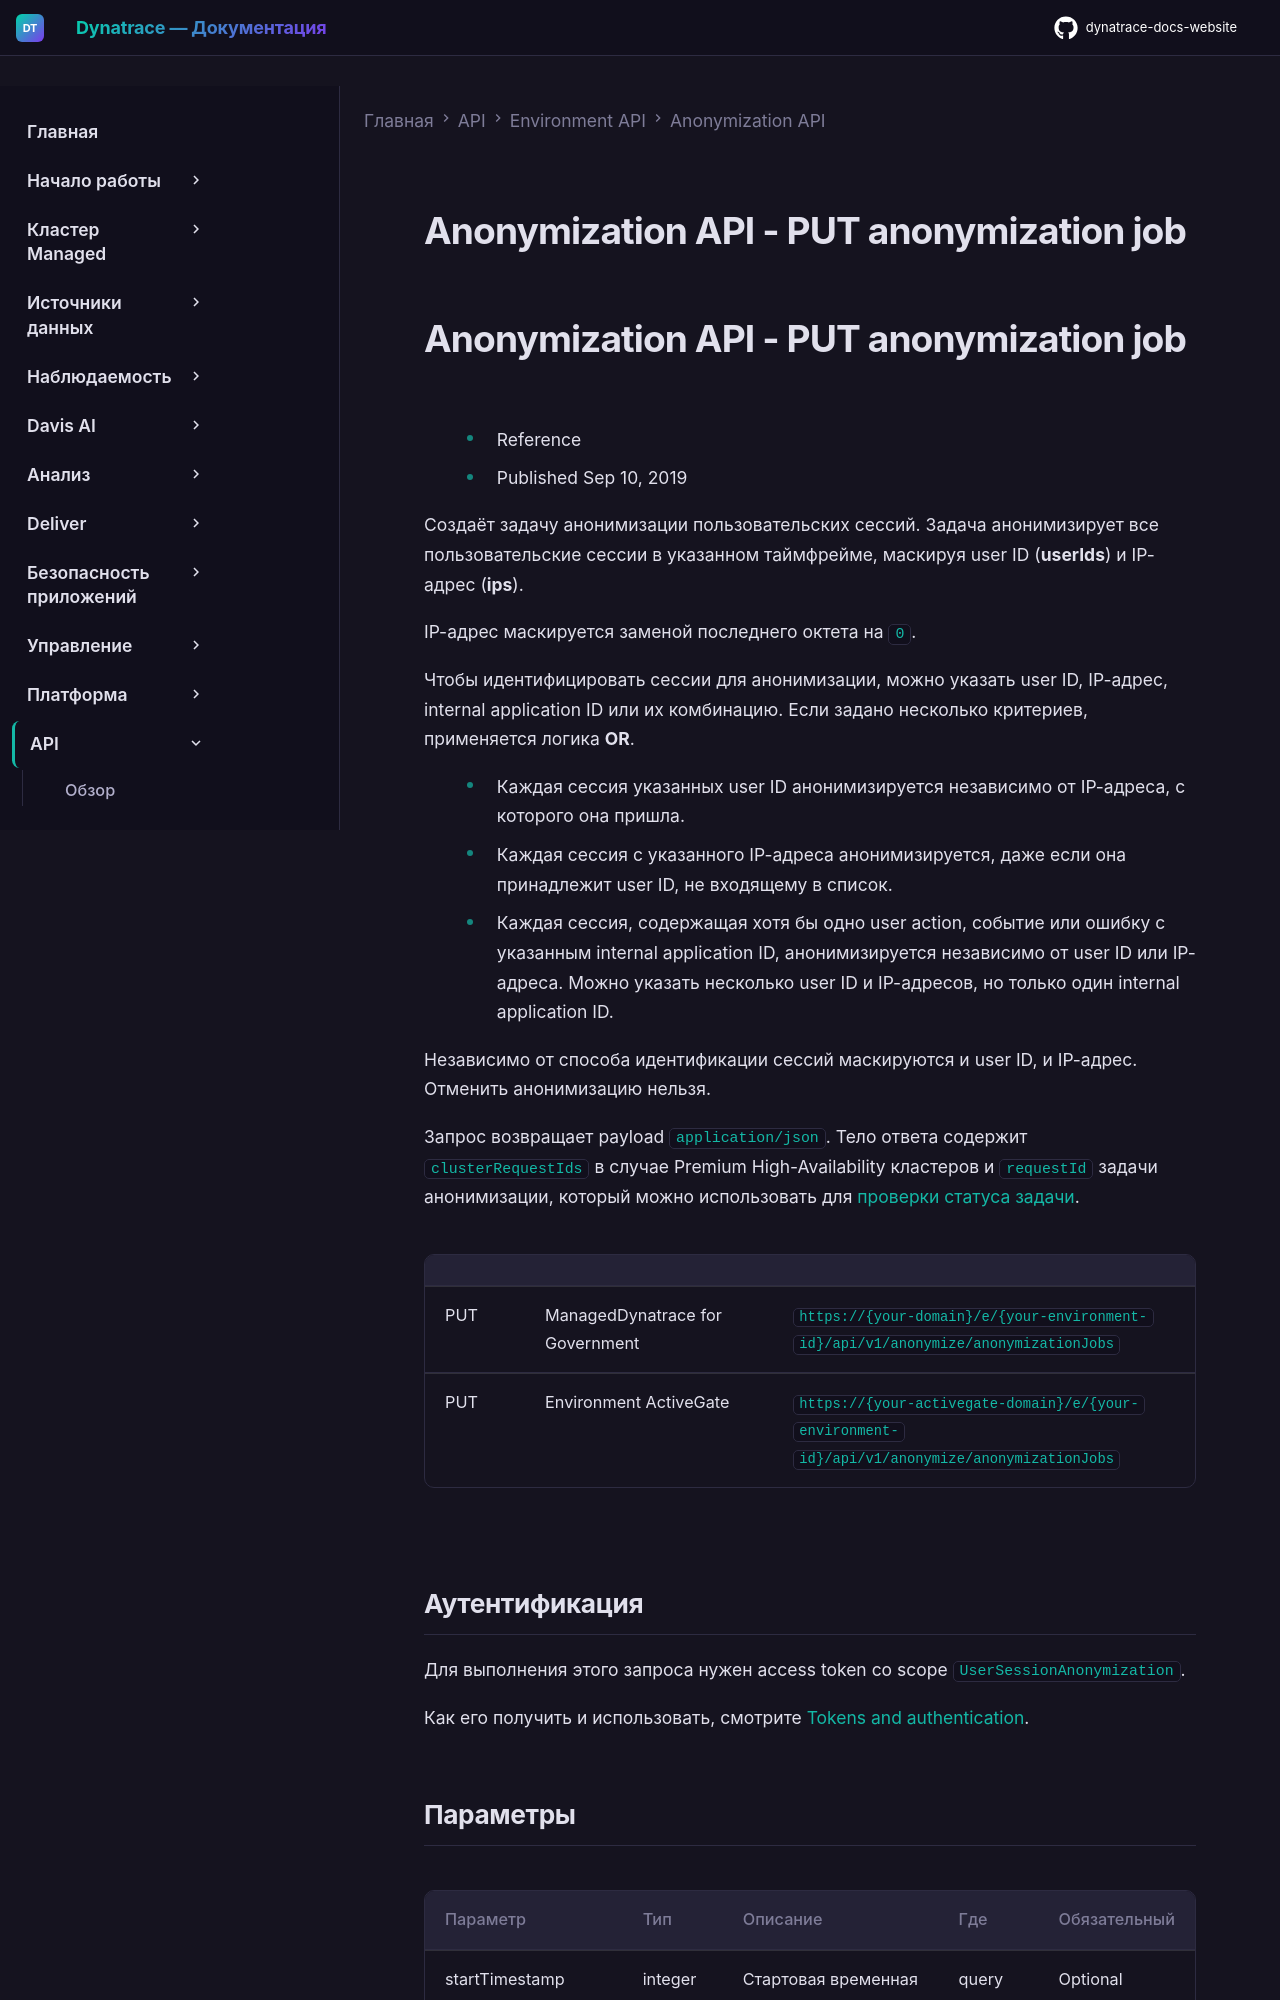

repository: Yerkebulan-Ardabayev/dynatrace-docs-website · page: managed-ru/dynatrace-api/environment-api/anonymization/put-job/index.html · generator: mkdocs

---
title: Anonymization API - PUT anonymization job
source: https://docs.dynatrace.com/managed/dynatrace-api/environment-api/anonymization/put-job
scraped: 2026-05-12T11:35:36.664786
---

# Anonymization API - PUT anonymization job
